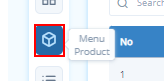
Workflow: Menu Product content

Step 1: click on the element

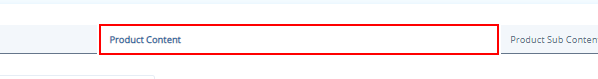
Step 2: click on the element 'Product Content'

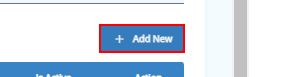
Step 3: click on the link 'Add New'

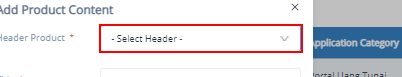
Step 4: select "Pinjaman" in the drop-down

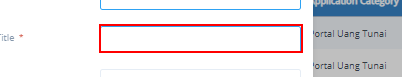
Step 5: type "automation" into the text box 'Title'

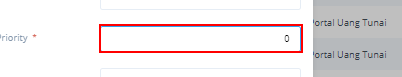
Step 6: type "10" into the text box 'Priority'

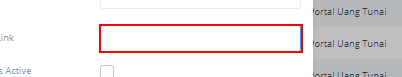
Step 7: type "https://outsystemsdev.corp.bankmandiri.co.id/KMS_Portal/GoToView.aspx?Artikel=68" into the text box 'Link'

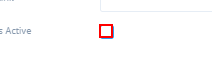
Step 8: click on the text box

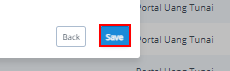
Step 9: click on the text box 'Save'
